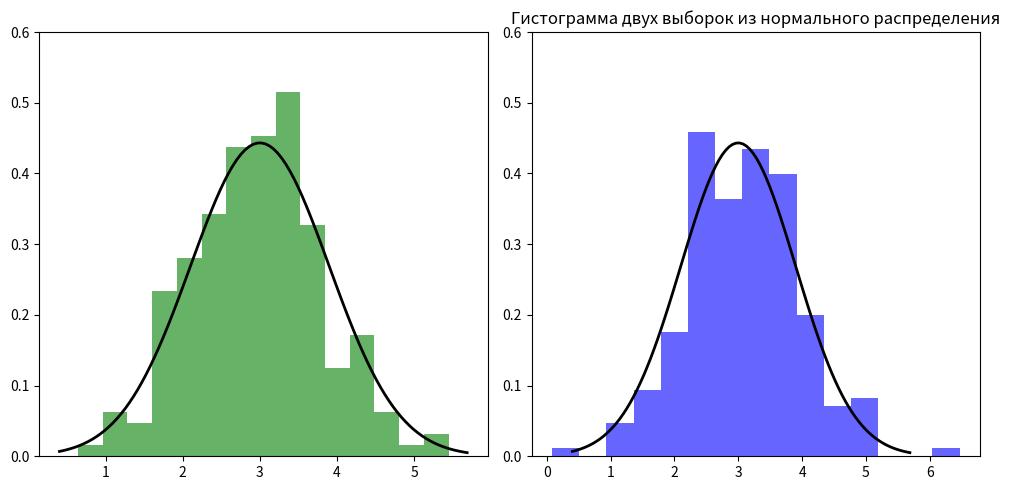

Python code for this plot:
import scipy
import numpy as np
import matplotlib.pyplot as plt

np.random.seed(42)

# Задаем параметры нормального распределения
mu = 3              # среднее
variance = 0.81        # дисперсия


sigma = np.sqrt(variance)  # стандартное отклонение
n = 200            # размер выборки

# Генерируем выборку
sample1 = np.random.normal(mu, sigma, n)
sample2 = np.random.normal(mu, sigma, n)


ymax = 0.6

# Создаем подграфики
plt.figure(figsize=(10, 5))

# Визуализируем выборку
plt.subplot(1, 2, 1)  # 1 строка, 2 колонки, 1-й подграфик
plt.hist(sample1, bins=15, density=True, alpha=0.6, color='g')

plt.ylim(0.0, ymax)

# Добавляем линию плотности нормального распределения
xmin, xmax = plt.xlim()
x = np.linspace(xmin, xmax, 100)
p = np.exp(-0.5 * ((x - mu) / sigma) ** 2) / (sigma * np.sqrt(2 * np.pi))
plt.plot(x, p, 'k', linewidth=2)


# Визуализируем вторую выборку
plt.subplot(1, 2, 2)  # 1 строка, 2 колонки, 2-й подграфик
plt.hist(sample2, bins=15, density=True, alpha=0.6, color='b')

plt.ylim(0.0, ymax)

# добавляем линию плотности и на второй график
plt.plot(x, p, 'k', linewidth=2)

plt.title('Гистограмма двух выборок из нормального распределения')

plt.tight_layout()  # Автоматически подгоняет подграфики
plt.show()
